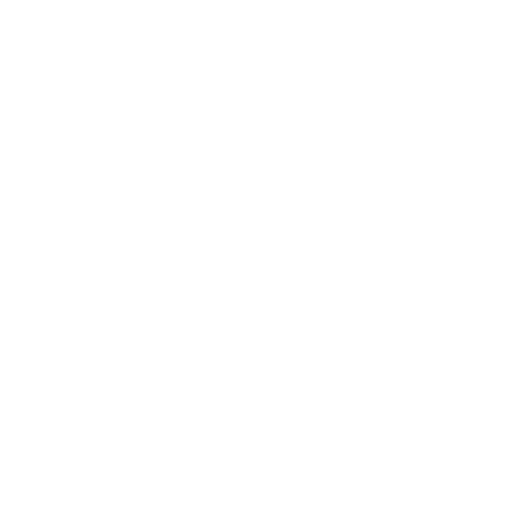
t = 0.00 s
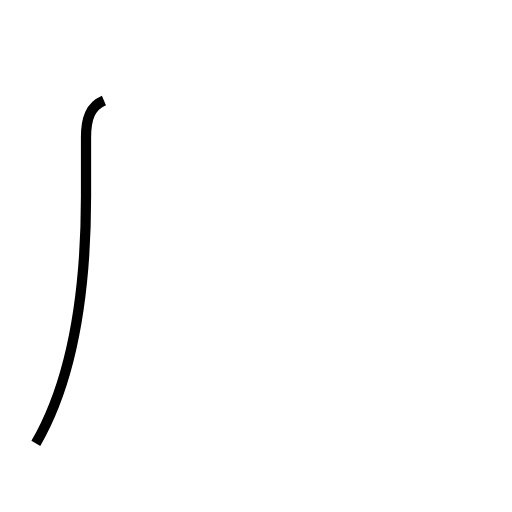
t = 1.05 s
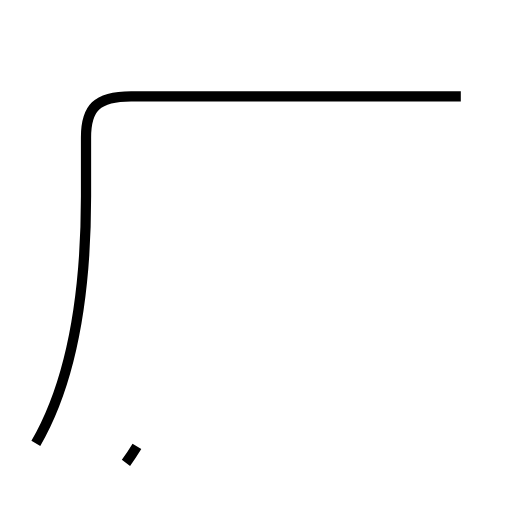
t = 2.15 s
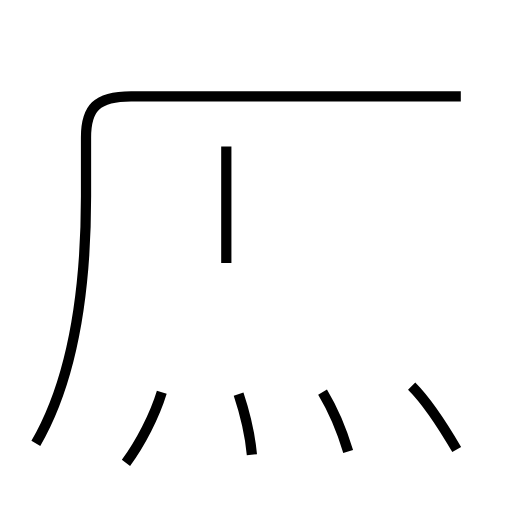
t = 3.27 s
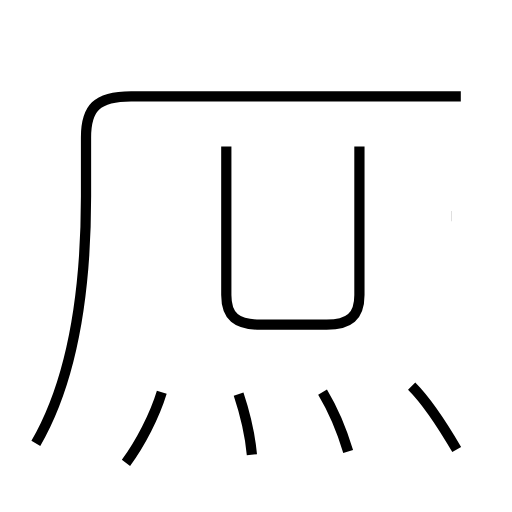
t = 4.30 s
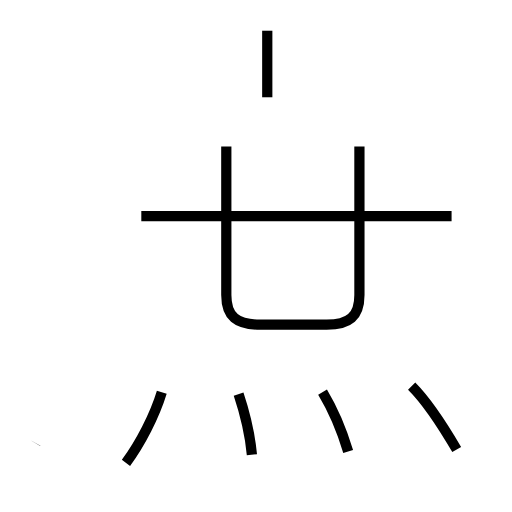
t = 5.40 s

The animated SVG that drew these frames (rendered in a browser with its animation timeline set to each time). Animation: 8 SMIL elements (animate=8); one cycle of 5.40 s.

<?xml version='1.0' encoding='utf-8'?>
<svg viewBox="0.0 -6.0 50.0 50.0" version="1.1" xmlns="http://www.w3.org/2000/svg"><rect x="-1000" y="-1000" width="2000" height="2000" stroke="white" fill="white" /><g style="fill:none;stroke:#000000;stroke-width:1"><path d="M 3.5 -0.7 C 6.8 -6.4 8.4 -14.2 8.4 -24.8 L 8.4 -30.6 C 8.4 -33.4 9.4 -34.6 12.8 -34.6 L 45.0 -34.6 " transform="translate(0.0 38.0)" stroke-dasharray="69.83417916057485" stroke-dashoffset="69.83417916057485"><animate attributeName="stroke-dashoffset" from="69.83417916057485" to="0" dur="2.0950253748172454s" begin="0s; anim_end.end" fill="freeze" id="anim0" /></path><path d="M 12.3 1.2 C 13.7 -0.7 15.1 -3.4 15.8 -5.7 " transform="translate(0.0 38.0)" stroke-dasharray="7.769444643486149" stroke-dashoffset="7.769444643486149"><animate attributeName="stroke-dashoffset" from="7.769444643486149" to="0" dur="0.23308333930458447s" begin="anim0.end" fill="freeze" id="anim1" /></path><path d="M 24.6 0.4 C 24.4 -1.7 23.8 -4.0 23.3 -5.5 " transform="translate(0.0 38.0)" stroke-dasharray="6.053149343751648" stroke-dashoffset="6.053149343751648"><animate attributeName="stroke-dashoffset" from="6.053149343751648" to="0" dur="0.18159448031254943s" begin="anim1.end" fill="freeze" id="anim2" /></path><path d="M 34.0 0.1 C 33.4 -1.9 32.4 -4.2 31.5 -5.7 " transform="translate(0.0 38.0)" stroke-dasharray="6.329727485253893" stroke-dashoffset="6.329727485253893"><animate attributeName="stroke-dashoffset" from="6.329727485253893" to="0" dur="0.1898918245576168s" begin="anim2.end" fill="freeze" id="anim3" /></path><path d="M 44.6 -0.1 C 43.2 -2.5 41.7 -4.8 40.2 -6.3 " transform="translate(0.0 38.0)" stroke-dasharray="7.621713706331154" stroke-dashoffset="7.621713706331154"><animate attributeName="stroke-dashoffset" from="7.621713706331154" to="0" dur="0.22865141118993462s" begin="anim3.end" fill="freeze" id="anim4" /></path><path d="M 22.1 -29.7 L 22.1 -15.2 C 22.1 -13.1 23.1 -12.3 25.4 -12.3 L 31.9 -12.3 C 34.1 -12.3 35.1 -13.1 35.1 -15.2 L 35.1 -29.7 " transform="translate(0.0 38.0)" stroke-dasharray="45.6130113273204" stroke-dashoffset="45.6130113273204"><animate attributeName="stroke-dashoffset" from="45.6130113273204" to="0" dur="1.368390339819612s" begin="anim4.end" fill="freeze" id="anim5" /></path><path d="M 44.1 -22.9 L 13.8 -22.9 " transform="translate(0.0 38.0)" stroke-dasharray="30.3" stroke-dashoffset="30.3"><animate attributeName="stroke-dashoffset" from="30.3" to="0" dur="0.909s" begin="anim5.end" fill="freeze" id="anim6" /></path><path d="M 26.1 -34.5 L 26.1 -41.0" transform="translate(0.0 38.0)" stroke-dasharray="6.5" stroke-dashoffset="6.5"><animate attributeName="stroke-dashoffset" from="6.5" to="0" dur="0.195s" begin="anim6.end" fill="freeze" id="anim_end" /></path></g></svg>
